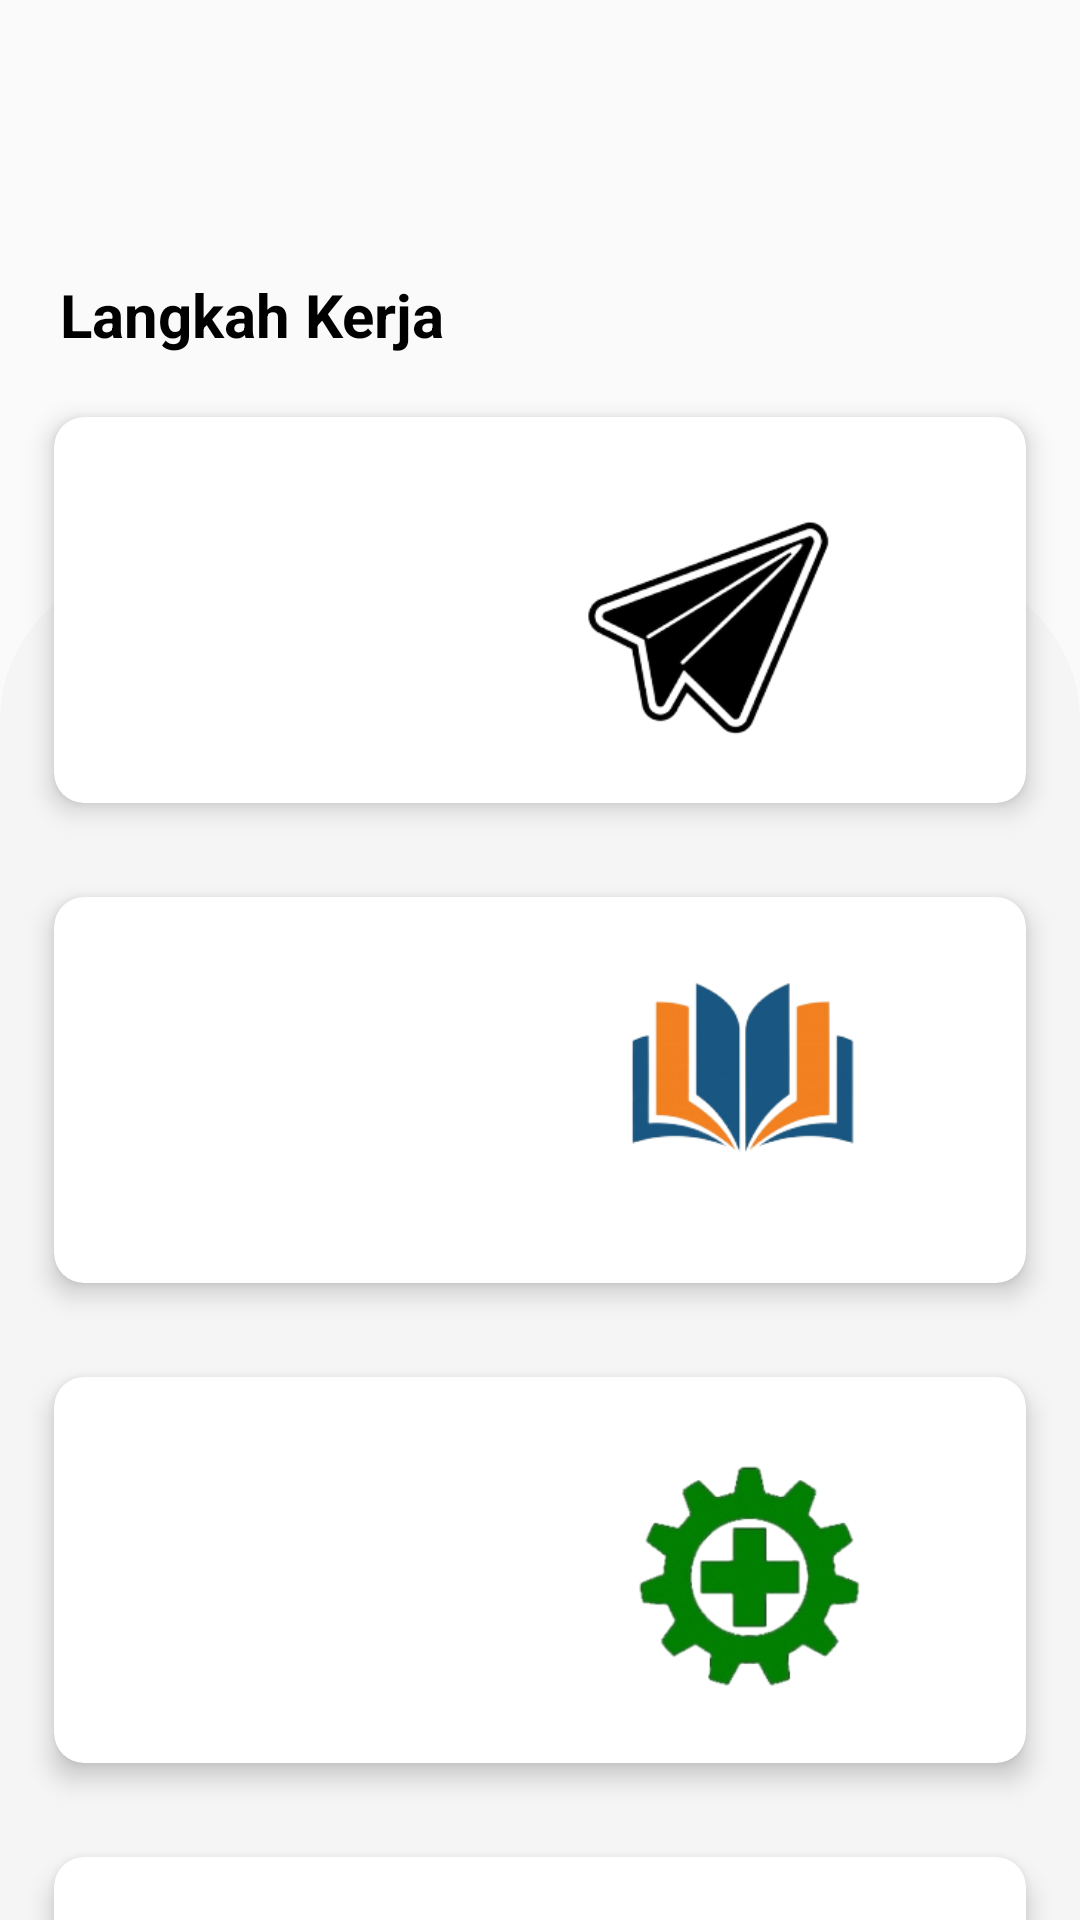

Write the Android layout XML for this screen, with the resource values it uses.
<!-- AndroidManifest.xml: application theme Theme.AppCompat.DayNight.NoActionBar -->
<!-- res/layout/activity_langkah.xml -->
<?xml version="1.0" encoding="utf-8"?>
<androidx.coordinatorlayout.widget.CoordinatorLayout xmlns:android="http://schemas.android.com/apk/res/android"
    xmlns:app="http://schemas.android.com/apk/res-auto"
    android:layout_width="match_parent"
    android:layout_height="match_parent"
    android:background="@drawable/bg_home_wave">

    <ImageView
        android:id="@+id/imageView2"
        android:layout_width="match_parent"
        android:layout_height="match_parent"
        android:layout_gravity="bottom"
        android:layout_marginTop="190dp"
        android:src="@drawable/bg_rounded_top" />

    <LinearLayout
        android:layout_width="match_parent"
        android:layout_height="wrap_content"
        android:layout_marginTop="50dp"
        android:orientation="vertical">

        <RelativeLayout
            android:layout_width="match_parent"
            android:layout_height="wrap_content"
            android:layout_marginStart="20dp"
            android:layout_marginEnd="20dp"/>

        <androidx.cardview.widget.CardView
            android:layout_width="match_parent"
            android:layout_height="wrap_content"
            android:layout_margin="10dp"
            app:cardBackgroundColor="@color/white"
            app:cardCornerRadius="10dp"
            app:cardElevation="5dp"
            android:background="@drawable/email"
            app:cardUseCompatPadding="true"/>

        <TextView
            android:layout_width="wrap_content"
            android:layout_height="wrap_content"
            android:layout_marginStart="20dp"
            android:text="Langkah Kerja"
            android:textColor="@color/black"
            android:textSize="20sp"
            android:textStyle="bold" />

        <androidx.core.widget.NestedScrollView
            android:layout_width="match_parent"
            android:layout_height="match_parent">

            <LinearLayout
                android:layout_width="match_parent"
                android:layout_height="match_parent"
                android:orientation="vertical">

                <androidx.cardview.widget.CardView
                    android:id="@+id/tujuan"
                    android:layout_width="match_parent"
                    android:layout_height="150dp"
                    android:layout_margin="10dp"
                    app:cardCornerRadius="10dp"
                    app:cardElevation="5dp"
                    android:onClick="onClick"
                    app:cardUseCompatPadding="true">

                    <LinearLayout
                        android:layout_width="match_parent"
                        android:layout_height="match_parent"
                        android:background="@drawable/bg_home_wave"
                        android:orientation="vertical">

                        <TextView
                            android:layout_width="wrap_content"
                            android:layout_height="wrap_content"
                            android:layout_marginStart="20dp"
                            android:layout_marginTop="10dp"
                            android:text="TUJUAN PEMBELAJARAN"
                            android:textColor="@color/white"
                            android:textSize="16sp"
                            android:textStyle="bold" />

                    </LinearLayout>

                    <ImageView
                        android:layout_width="200dp"
                        android:layout_height="wrap_content"
                        android:layout_gravity="end|center"
                        android:padding="15dp"
                        android:src="@drawable/pesawat"

                        />

                </androidx.cardview.widget.CardView>

                <androidx.cardview.widget.CardView
                    android:id="@+id/materi1"
                    android:layout_width="match_parent"
                    android:layout_height="150dp"
                    android:layout_marginStart="10dp"
                    android:layout_marginEnd="10dp"
                    android:layout_marginBottom="10dp"
                    app:cardCornerRadius="10dp"
                    app:cardElevation="5dp"
                    android:onClick="onClick"
                    app:cardUseCompatPadding="true">

                    <LinearLayout
                        android:layout_width="match_parent"
                        android:layout_height="match_parent"
                        android:background="@drawable/bg_home_wave"
                        android:orientation="vertical">

                        <TextView

                            android:layout_width="wrap_content"
                            android:layout_height="wrap_content"
                            android:layout_marginStart="20dp"
                            android:layout_marginTop="10dp"
                            android:text="MATERI"
                            android:textColor="@color/white"
                            android:textSize="16sp"
                            android:textStyle="bold" />


                    </LinearLayout>

                    <ImageView
                        android:layout_width="200dp"
                        android:layout_height="wrap_content"
                        android:layout_gravity="end|center"
                        android:padding="15dp"
                        android:src="@drawable/book" />

                </androidx.cardview.widget.CardView>


                <androidx.cardview.widget.CardView
                    android:id="@+id/keselamatan"
                    android:layout_width="match_parent"
                    android:layout_height="150dp"
                    android:layout_marginStart="10dp"
                    android:layout_marginEnd="10dp"
                    android:layout_marginBottom="10dp"
                    app:cardCornerRadius="10dp"
                    app:cardElevation="5dp"
                    app:cardUseCompatPadding="true">

                    <LinearLayout
                        android:layout_width="match_parent"
                        android:layout_height="match_parent"
                        android:background="@drawable/bg_home_wave"
                        android:orientation="vertical">
                        <TextView
                            android:layout_width="wrap_content"
                            android:layout_height="wrap_content"
                            android:layout_marginStart="20dp"
                            android:layout_marginTop="10dp"
                            android:text="KESELAMATAN DAN KESEHATAN KERJA"
                            android:textColor="@color/white"
                            android:textSize="14sp"
                            android:textStyle="bold" />
                    </LinearLayout>
                    <ImageView
                        android:layout_width="185dp"
                        android:layout_height="122dp"
                        android:layout_gravity="end|center"
                        android:padding="15dp"
                        android:src="@drawable/kes" />

                </androidx.cardview.widget.CardView>

                <androidx.cardview.widget.CardView
                    android:id="@+id/langkah_kerja"
                    android:layout_width="match_parent"
                    android:layout_height="150dp"
                    android:layout_marginStart="10dp"
                    android:layout_marginEnd="10dp"
                    android:layout_marginBottom="10dp"
                    app:cardCornerRadius="10dp"
                    app:cardElevation="5dp"
                    app:cardUseCompatPadding="true">

                    <LinearLayout
                        android:layout_width="match_parent"
                        android:layout_height="match_parent"
                        android:background="@drawable/bg_home_wave"
                        android:orientation="vertical">

                        <TextView
                            android:layout_width="wrap_content"
                            android:layout_height="wrap_content"
                            android:layout_marginStart="20dp"
                            android:layout_marginTop="10dp"
                            android:text="LANGKAH KERJA"
                            android:textColor="@color/white"
                            android:textSize="16sp"
                            android:textStyle="bold" />



                    </LinearLayout>

                    <ImageView
                        android:layout_width="186dp"
                        android:layout_height="109dp"
                        android:layout_gravity="end|center"
                        android:padding="12dp"
                        android:src="@drawable/langkah"
                        app:tint="@color/white" />

                </androidx.cardview.widget.CardView>

                <androidx.cardview.widget.CardView
                    android:id="@+id/evaluasi"
                    android:layout_width="match_parent"
                    android:layout_height="150dp"
                    android:layout_marginStart="10dp"
                    android:layout_marginEnd="10dp"
                    android:layout_marginBottom="10dp"
                    app:cardCornerRadius="10dp"
                    app:cardElevation="5dp"
                    app:cardUseCompatPadding="true">

                    <LinearLayout
                        android:layout_width="match_parent"
                        android:layout_height="match_parent"
                        android:background="@drawable/bg_home_wave"
                        android:orientation="vertical">

                        <TextView
                            android:layout_width="wrap_content"
                            android:layout_height="wrap_content"
                            android:layout_marginStart="20dp"
                            android:layout_marginTop="10dp"
                            android:text="EVALUASI"
                            android:textColor="@color/white"
                            android:textSize="16sp"
                            android:textStyle="bold" />

                    </LinearLayout>

                    <ImageView
                        android:layout_width="189dp"
                        android:layout_height="115dp"
                        android:layout_gravity="end|center"
                        android:padding="12dp"
                        android:src="@drawable/ic_search"
                        app:tint="@color/white" />

                </androidx.cardview.widget.CardView>


            </LinearLayout>

        </androidx.core.widget.NestedScrollView>


    </LinearLayout>

</androidx.coordinatorlayout.widget.CoordinatorLayout>
<!-- resources referenced by this layout -->
<resources>
  <!-- drawable bg_rounded_top (drawable) -->
  <?xml version="1.0" encoding="utf-8"?>
  <shape
      xmlns:android="http://schemas.android.com/apk/res/android"
      android:shape="rectangle">
      <solid android:color="#F5F5F5" />
      <corners
          android:topLeftRadius="50dp"
          android:topRightRadius="50dp"
          />
  </shape>
  <!-- drawable book: png bitmap (drawable, 16195 bytes) -->
  <!-- drawable email (drawable) -->
  <vector xmlns:android="http://schemas.android.com/apk/res/android"
      android:width="302dp"
      android:height="57dp"
      android:viewportWidth="302"
      android:viewportHeight="57">
    <path
        android:pathData="M20,6H162H286C294.284,6 301,12.716 301,21V41C301,49.284 294.284,56 286,56H16C7.716,56 1,49.284 1,41V21C1,12.716 7.716,6 16,6H20.5"
        android:strokeWidth="1.5"
        android:fillColor="#00000000"
        android:strokeColor="#3469A7"/>
  
  
  </vector>
  <!-- drawable ic_search (drawable) -->
  <vector xmlns:android="http://schemas.android.com/apk/res/android"
      android:width="500dp"
      android:height="500dp"
      android:viewportWidth="24"
      android:viewportHeight="24"
      android:tint="?attr/colorControlNormal">
    <path
        android:fillColor="@android:color/white"
        android:pathData="M15.5,14h-0.79l-0.28,-0.27C15.41,12.59 16,11.11 16,9.5 16,5.91 13.09,3 9.5,3S3,5.91 3,9.5 5.91,16 9.5,16c1.61,0 3.09,-0.59 4.23,-1.57l0.27,0.28v0.79l5,4.99L20.49,19l-4.99,-5zM9.5,14C7.01,14 5,11.99 5,9.5S7.01,5 9.5,5 14,7.01 14,9.5 11.99,14 9.5,14z"/>
  </vector>
  <!-- drawable kes: png bitmap (drawable, 33355 bytes) -->
  <!-- drawable langkah: png bitmap (drawable, 18116 bytes) -->
  <!-- drawable pesawat: png bitmap (drawable, 14785 bytes) -->
  <!-- not gathered from this repository: default colours our renderer supplied (Android Studio template values) -->
  <color name="black">#FF000000</color>
  <color name="white">#FFFFFFFF</color>
</resources>
